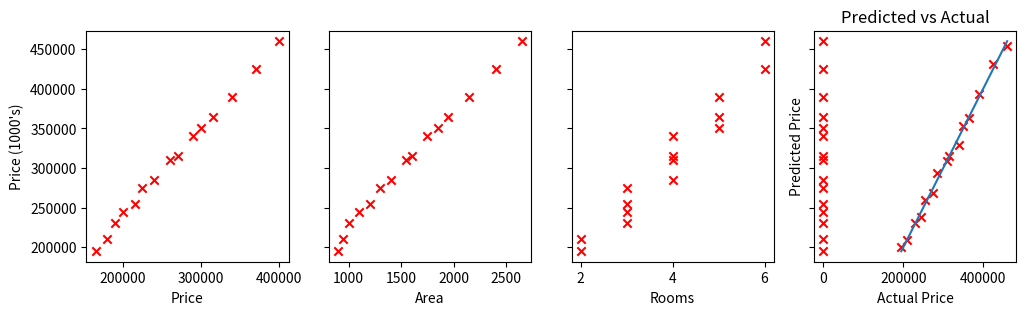
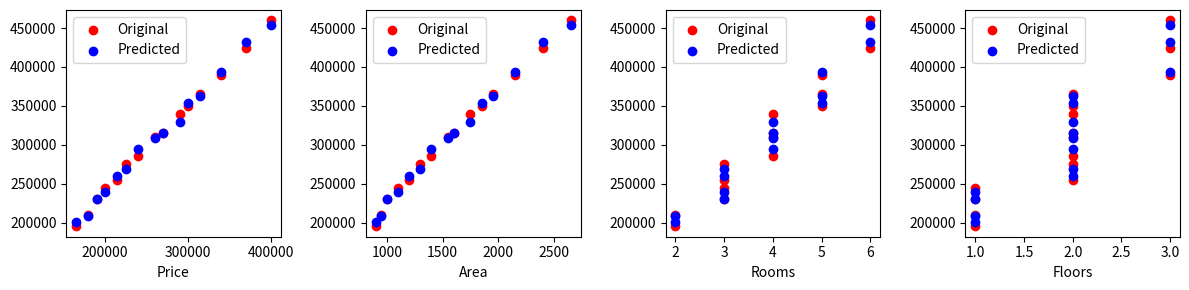

The script that saved these images, in order:
# -*- coding: utf-8 -*-
"""LR_Mini_Project.ipynb

Automatically generated by Colab.

Original file is located at
    https://colab.research.google.com/<link-removed>
"""

import numpy as np
import pandas as pd
import matplotlib.pyplot as plt

data_set=np.array([[210000,180000,950,2,1],
[245000,200000,1100,3,1],
[275000,225000,1300,3,2],
[310000,260000,1550,4,2],
[195000,165000,900,2,1],
[340000,290000,1750,4,2],
[365000,315000,1950,5,2],
[390000,340000,2150,5,3],
[425000,370000,2400,6,3],
[460000,400000,2650,6,3],
[230000,190000,1000,3,1],
[255000,215000,1200,3,2],
[285000,240000,1400,4,2],
[315000,270000,1600,4,2],
[350000,300000,1850,5,2],
[380000,330000,2050,5,3],
[410000,360000,2300,6,3],
[445000,390000,2550,6,3],
[480000,420000,2800,7,3],
[505000,450000,3050,7,4],
[225000,185000,980,2,1],
[265000,220000,1250,3,2],
[305000,255000,1500,4,2],
[355000,305000,1900,5,2],
[430000,365000,2450,6,3]
])
x_features=["Price","Area","Rooms","Floors"]

X=data_set[:,1:]
Y=data_set[:,0]
def split_data(X,Y):
    x_tr = X[:int(0.6*len(X))]
    x_v = X[int(0.6*len(X)):int(0.8*len(X))]
    x_t  = X[int(0.8*len(X)):]
    y_tr = Y[:int(0.6*len(Y))]
    y_v = Y[int(0.6*len(Y)):int(0.8*len(Y))]
    y_t  = Y[int(0.8*len(Y)):]
    return x_tr,x_v,x_t,y_tr,y_v,y_t
x_train,x_val,x_test,y_train,y_val,y_test=split_data(X,Y)

fig,ax=plt.subplots(1, 4, figsize=(12, 3), sharey=True)
for i in range(len(ax)):
    ax[i].scatter(x_train[:,i],y_train,marker='x',c='r')
    ax[i].set_xlabel(x_features[i])
ax[0].set_ylabel("Price (1000's)")
plt.show()

def normalize(x,denormalize=False):
  mean=np.mean(x,axis=0)
  std=np.std(x,axis=0)
  x_norm=(x-mean)/std
  return x_norm,std,mean
x_train_norm,std,mean=normalize(x_train)

w_init=np.zeros(4)
b_init=0
def gradient_descent(x,y,w,b,lrate,iterations):
  m=x.shape[0]
  for _ in range(iterations):
    f_wb=np.dot(x,w)+b

    dw=(1/m)*np.dot(x.T,(f_wb-y))
    db=(1/m)*np.sum(f_wb-y)

    w-=(lrate*dw)
    b-=(lrate*db)

  return w,b
w_init,b_init=gradient_descent(x_train_norm,y_train,w_init,b_init,0.01,1000)

def Lin_Reg(x,w,b):
  return np.dot(x,w)+b
y_pred=Lin_Reg(x_train_norm,w_init,b_init)

plt.scatter(y_train, y_pred,marker='x',c='r')
plt.xlabel("Actual Price")
plt.ylabel("Predicted Price")
plt.plot([y_train.min(), y_train.max()],
         [y_train.min(), y_train.max()])
plt.title("Predicted vs Actual")
plt.show()

fg,ar=plt.subplots(1,4,figsize=(12,3))
for i in range(len(ar)):
  ar[i].scatter(x_train[:,i],y_train,c='r',label="Original")
  ar[i].scatter(x_train[:,i],y_pred,c='b',label="Predicted")
  ar[i].set_xlabel(x_features[i])
  ar[i].legend()
plt.tight_layout()
plt.show()

